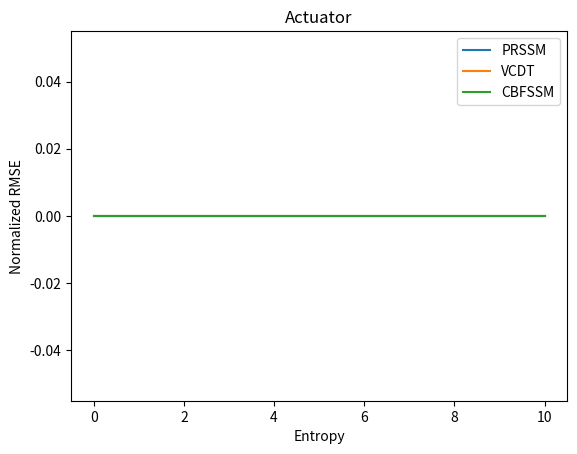
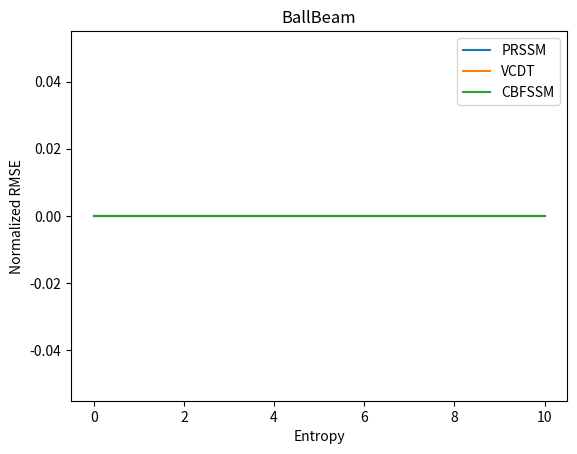
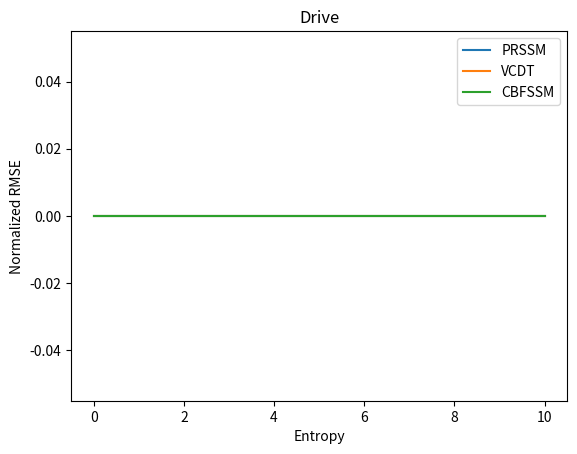
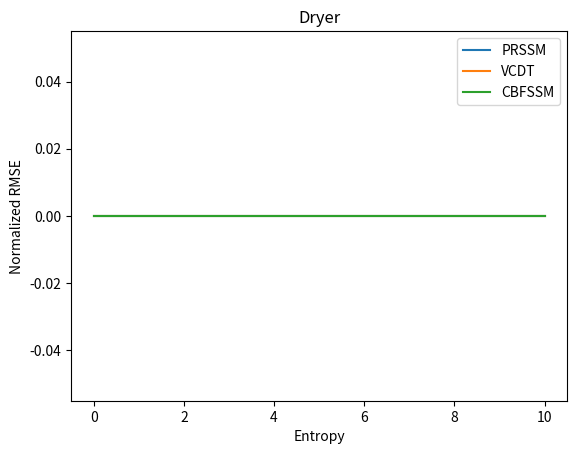
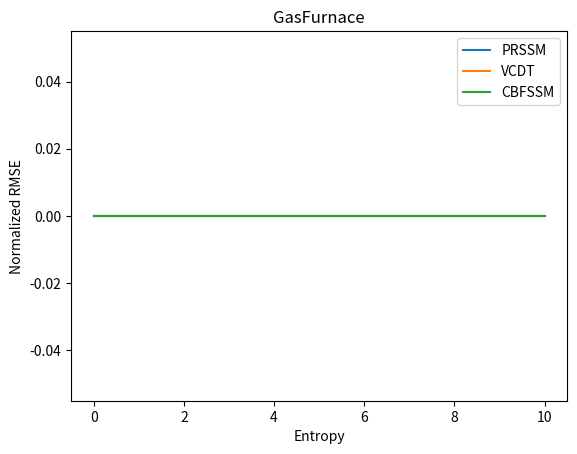

Recreate these plots in Python, in order.
"""Python Script Template."""
from itertools import product
import matplotlib.pyplot as plt

datasets = ['Actuator', 'BallBeam', 'Drive', 'Dryer', 'GasFurnace']
methods = ['PRSSM', 'VCDT', 'CBFSSM']

entropies = [0.0, 0.1, 1.0, 10.0]
nrmse = {}

# fig, axes = plt.subplots(len(datasets), 1, sharex=True)
for i, dataset in enumerate(datasets):
    fig = plt.figure()
    for method in methods:
        vals = []
        for entropy in entropies:
            file_name = '{}/{}/{}/test_results.txt'.format(dataset, method, entropy)
            try:
                with open(file_name) as file:
                    data = file.readline()
                    vals.append(float(data.split('NRMSE: ')[1][:4]))

            except FileNotFoundError:
                print('File {} not found'.format(file_name))
                vals.append(0)

        plt.plot(entropies, vals, label='{}'.format(method))
        # axes[i].set_ylabel('NRMSE')

    # axes[i].set_title(dataset)
    plt.title(dataset)
    plt.ylabel('Normalized RMSE')
    plt.xlabel('Entropy')
    plt.legend(loc='best')
    plt.show()

# NO ENTROPY (not clear)
